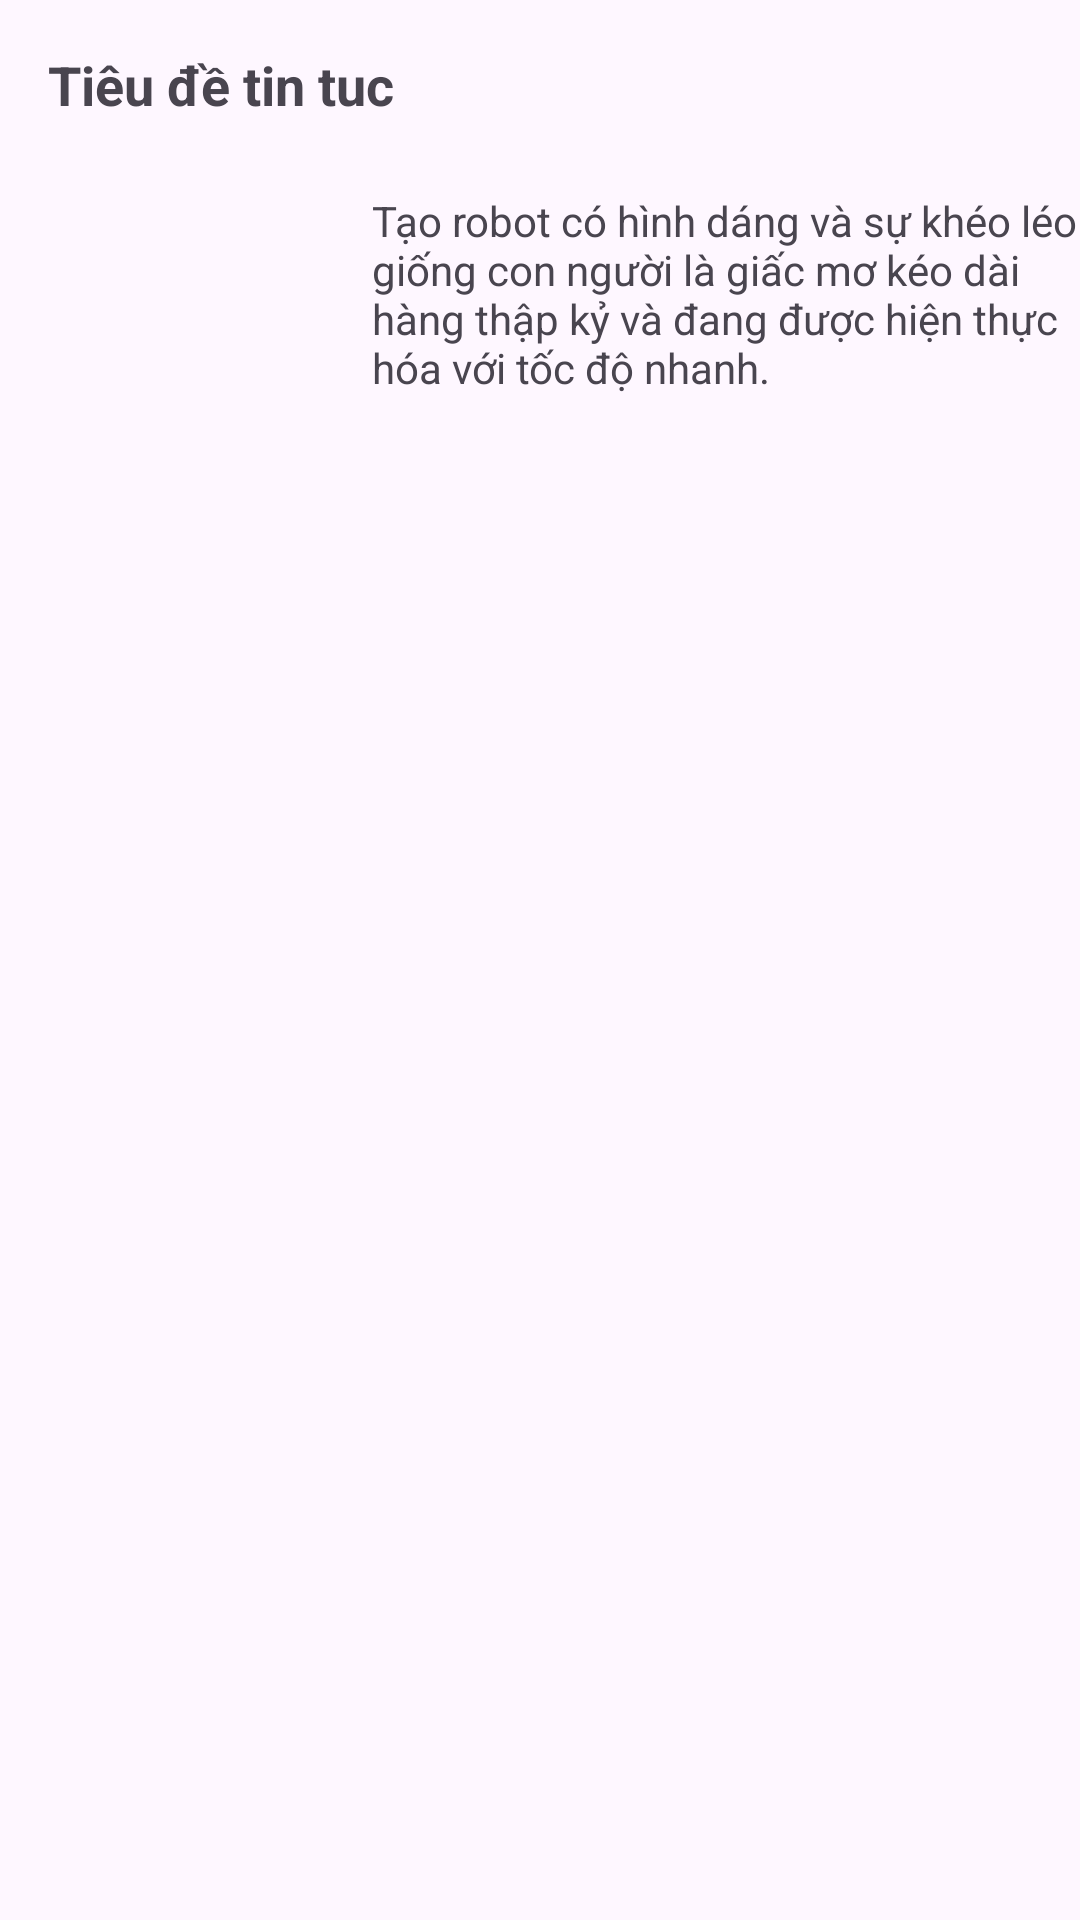

Reconstruct the res/layout file that produces this screen, plus the resources it refers to.
<!-- AndroidManifest.xml: application theme Theme.RSSNews -->
<!-- res/layout/news_line.xml -->
<?xml version="1.0" encoding="utf-8"?>
<androidx.constraintlayout.widget.ConstraintLayout xmlns:android="http://schemas.android.com/apk/res/android"
    xmlns:app="http://schemas.android.com/apk/res-auto"
    xmlns:tools="http://schemas.android.com/tools"
    android:layout_width="match_parent"
    android:layout_height="match_parent">

    <TextView
        android:id="@+id/title"
        android:layout_width="350dp"
        android:layout_height="wrap_content"
        android:layout_marginStart="16dp"
        android:layout_marginTop="16dp"
        android:text="Tiêu đề tin tuc"
        android:textSize="18sp"
        android:textStyle="bold"
        app:layout_constraintStart_toStartOf="parent"
        app:layout_constraintTop_toTopOf="parent" />

    <ImageView
        android:id="@+id/imageView"
        android:layout_width="88dp"
        android:layout_height="79dp"
        android:layout_marginStart="16dp"
        android:layout_marginTop="64dp"
        app:layout_constraintStart_toStartOf="parent"
        app:layout_constraintTop_toTopOf="parent"
        tools:srcCompat="@tools:sample/avatars" />

    <TextView
        android:id="@+id/desc"
        android:layout_width="250dp"
        android:layout_height="wrap_content"
        android:layout_marginStart="124dp"
        android:layout_marginTop="64dp"
        android:text="Tạo robot có hình dáng và sự khéo léo giống con người là giấc mơ kéo dài hàng thập kỷ và đang được hiện thực hóa với tốc độ nhanh."
        app:layout_constraintStart_toStartOf="parent"
        app:layout_constraintTop_toTopOf="parent" />
</androidx.constraintlayout.widget.ConstraintLayout>
<!-- resources referenced by this layout -->
<resources>
  <style name="Theme.RSSNews" parent="Base.Theme.RSSNews" />
  <style name="Base.Theme.RSSNews" parent="Theme.Material3.DayNight.NoActionBar">
          
          
      </style>
</resources>
